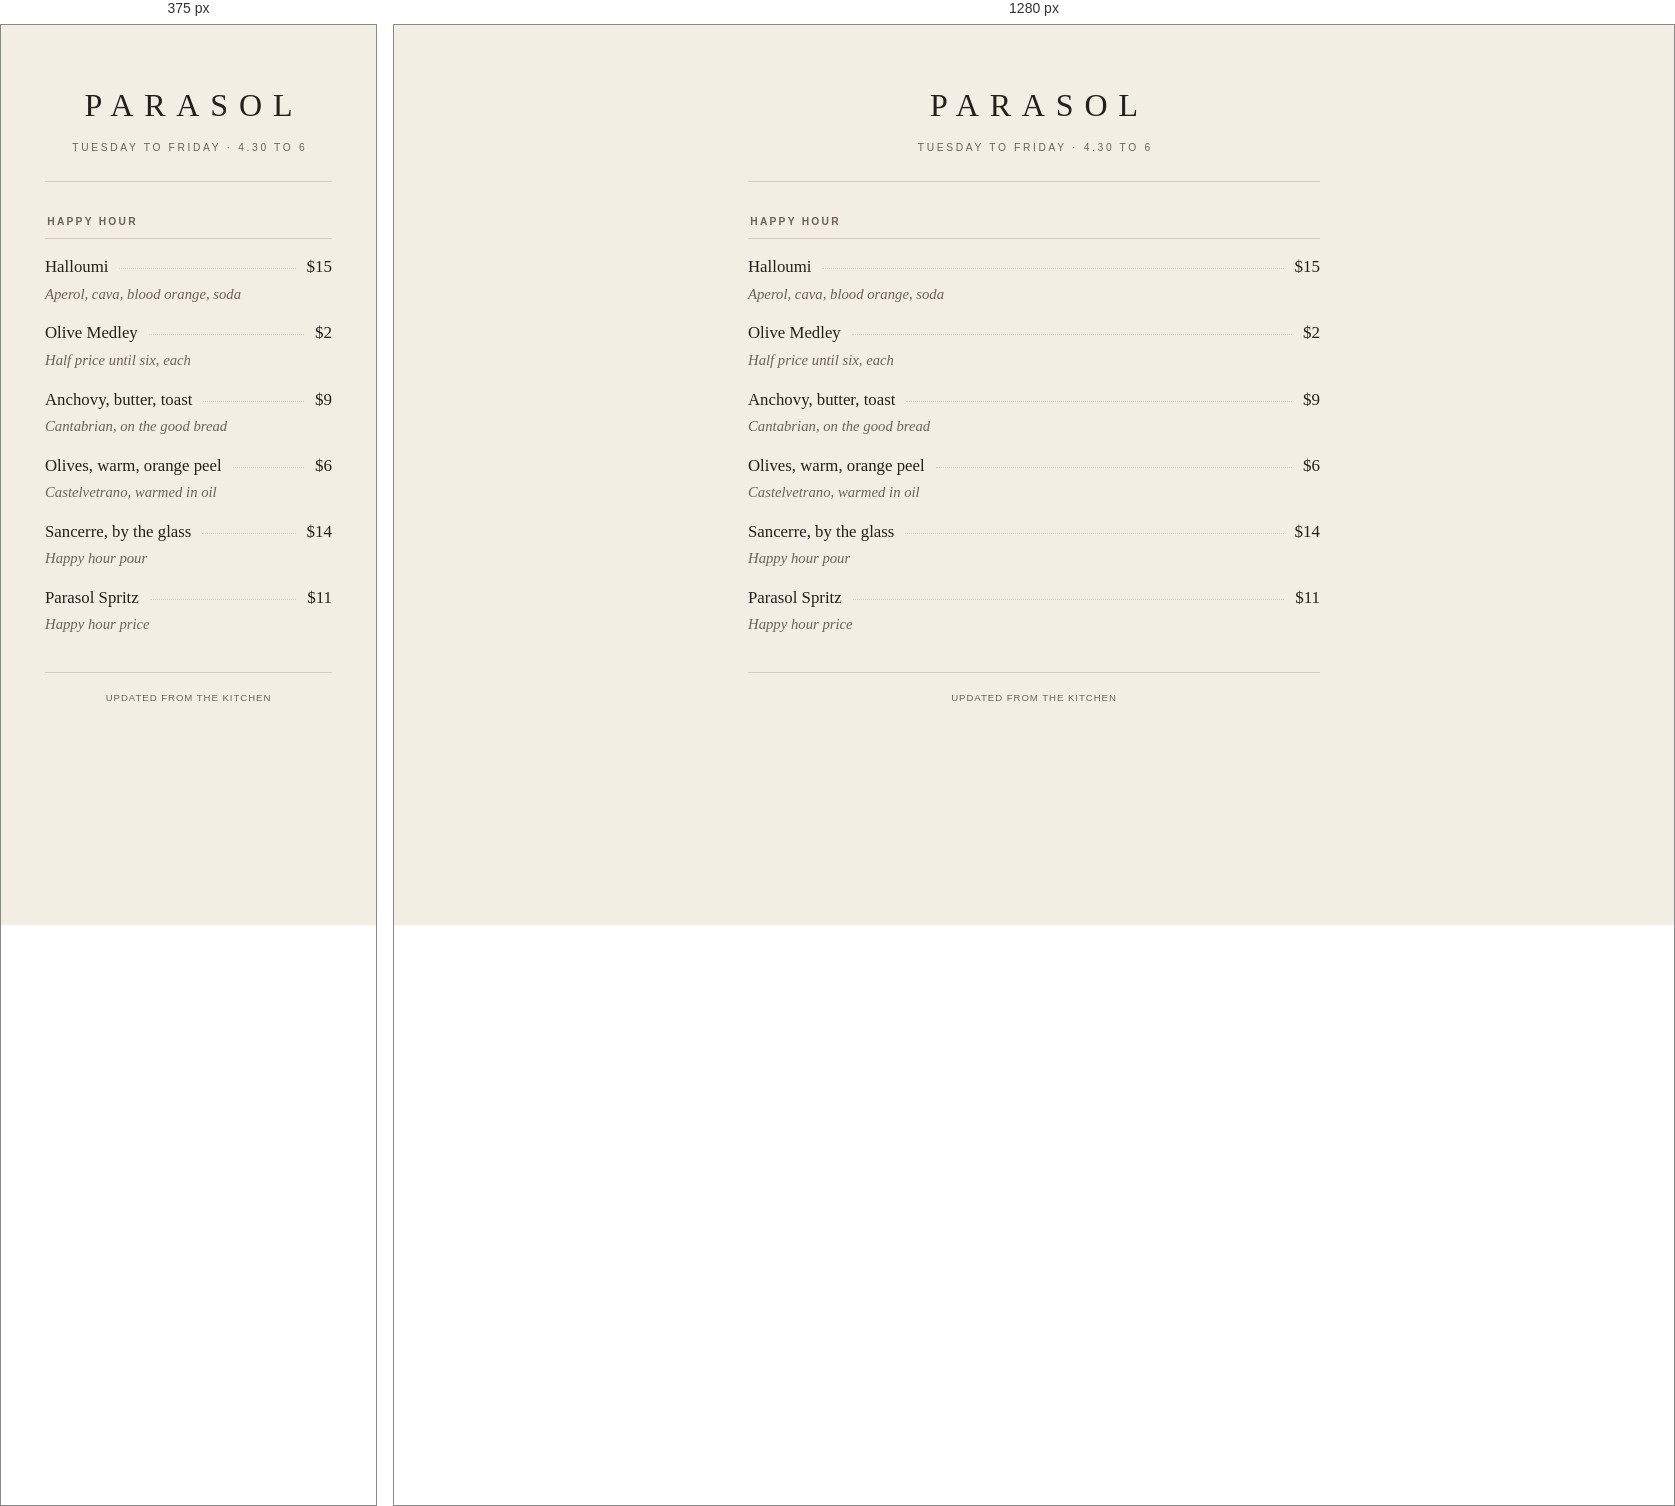
Rendered at 375 px and 1280 px, left to right.

<!-- file: guest-happy-hour.html -->
<!doctype html>
<html lang="en">
<head>
<meta charset="utf-8">
<meta name="viewport" content="width=device-width, initial-scale=1">
<title>Parasol — Happy Hour</title>
<style>
  @import url('https://fonts.googleapis.com/css2?family=EB+Garamond:ital,wght@0,400;0,500;1,400&family=Archivo:wght@400;600&display=swap');
  :root { --paper:#F3EEE3; --ink:#23201B; --ink2:#6B6355; --rule:#D6CDBC; }
  * { box-sizing:border-box; }
  body { margin:0; background:var(--paper); color:var(--ink);
         font-family:"EB Garamond",Georgia,serif; font-size:17px; line-height:1.55; }
  .sheet { max-width:660px; margin:0 auto; padding:56px 44px 64px; }
  .brand { text-align:center; padding-bottom:26px; margin-bottom:32px; border-bottom:1px solid var(--rule); }
  .wm { font-size:2rem; letter-spacing:.34em; text-transform:uppercase; margin:0 0 9px; text-indent:.34em; font-weight:400; }
  .sub { font-family:Archivo,sans-serif; font-size:.64rem; letter-spacing:.26em;
         text-transform:uppercase; color:var(--ink2); margin:0; text-indent:.26em; }
  section { margin-bottom:30px; }
  h2 { font-family:Archivo,sans-serif; font-size:.64rem; letter-spacing:.22em; text-transform:uppercase;
       font-weight:600; color:var(--ink2); margin:0 0 15px; padding-bottom:8px;
       border-bottom:1px solid var(--rule); text-indent:.22em; }
  /* A group heading sits ABOVE its sections, so it has to outrank them rather
     than look like one more of them: display face, larger, no rule. The
     sections beneath it indent so the hierarchy reads without a box. */
  h2.group { font-family:var(--display,Georgia),serif; font-size:1.5rem; letter-spacing:0;
       text-transform:none; font-weight:400; color:var(--ink); text-indent:0;
       border-bottom:0; margin:40px 0 18px; padding-bottom:0; }
  h2.group:first-child { margin-top:0; }
  section.in-group { margin-left:18px; }
  @media (max-width:560px) { section.in-group { margin-left:10px; } }

  section > .note { font-family:Archivo,sans-serif; font-size:.72rem; color:var(--ink2);
       margin:-9px 0 14px; letter-spacing:.01em; }

  .cols { display:flex; justify-content:flex-end; gap:22px; margin:-9px 0 13px;
          font-family:Archivo,sans-serif; font-size:.56rem; letter-spacing:.16em;
          text-transform:uppercase; color:var(--ink2); }
  .cols span { width:44px; text-align:right; }
  .row { margin-bottom:15px; }
  .line { display:flex; align-items:baseline; gap:11px; }
  .nm { font-size:1.05rem; font-weight:500; line-height:1.3; }
  .vt { color:var(--ink2); font-variant-numeric:tabular-nums; white-space:nowrap; }
  .dots { flex:1; border-bottom:1px dotted var(--rule); transform:translateY(-3px); min-width:14px; }
  .pz { font-variant-numeric:tabular-nums; white-space:nowrap; }
  .pz.col { width:44px; text-align:right; }
  .pz.dim { opacity:.4; }
  .dd { font-size:.92rem; font-style:italic; color:var(--ink2); margin-top:2px; max-width:52ch; }
  .row.out { opacity:.42; }
  .row.out .nm { text-decoration:line-through; }
  .tag { font-family:Archivo,sans-serif; font-size:.55rem; letter-spacing:.15em; text-transform:uppercase;
         border:1px solid currentColor; padding:1px 5px; border-radius:2px; margin-left:8px; vertical-align:2px; }
  .foot { margin-top:36px; padding-top:18px; border-top:1px solid var(--rule); text-align:center;
          font-family:Archivo,sans-serif; font-size:.6rem; letter-spacing:.1em;
          text-transform:uppercase; color:var(--ink2); }
</style>
</head>
<body>
<div class="sheet"><div class="brand"><p class="wm">Parasol</p><p class="sub">Tuesday to Friday · 4.30 to 6</p></div><section><h2>Happy Hour</h2><div class="row"><div class="line"><span class="nm">Halloumi</span><span class="dots"></span><span class="pz">$15</span></div><div class="dd">Aperol, cava, blood orange, soda</div></div><div class="row"><div class="line"><span class="nm">Olive Medley</span><span class="dots"></span><span class="pz">$2</span></div><div class="dd">Half price until six, each</div></div><div class="row"><div class="line"><span class="nm">Anchovy, butter, toast</span><span class="dots"></span><span class="pz">$9</span></div><div class="dd">Cantabrian, on the good bread</div></div><div class="row"><div class="line"><span class="nm">Olives, warm, orange peel</span><span class="dots"></span><span class="pz">$6</span></div><div class="dd">Castelvetrano, warmed in oil</div></div><div class="row"><div class="line"><span class="nm">Sancerre, by the glass</span><span class="dots"></span><span class="pz">$14</span></div><div class="dd">Happy hour pour</div></div><div class="row"><div class="line"><span class="nm">Parasol Spritz</span><span class="dots"></span><span class="pz">$11</span></div><div class="dd">Happy hour price</div></div></section><div class="foot">updated from the kitchen</div></div>
</body>
</html>